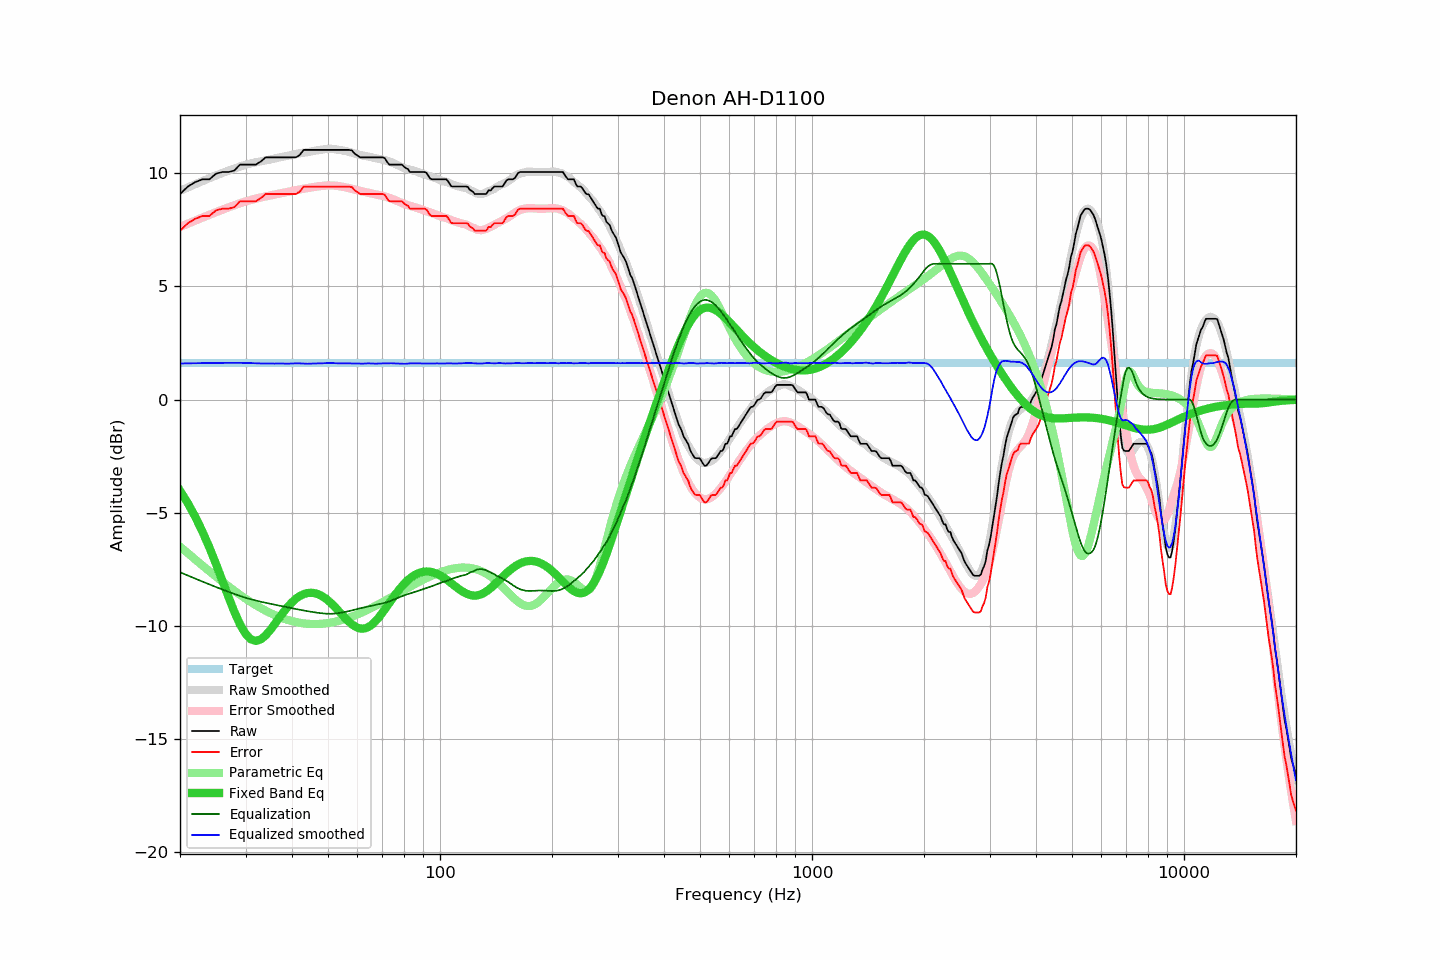

Source data for this figure (header and first rows):
frequency, raw, error, smoothed, error_smoothed, equalization, parametric_eq, equalized_raw, equalized_smoothed, target
20, 9.08, 7.46, 9.22, 7.62, -7.62, -4.02, 1.46, 1.60, 1.62
21, 9.41, 7.79, 9.37, 7.77, -7.77, -4.58, 1.64, 1.60, 1.62
22, 9.61, 7.99, 9.52, 7.91, -7.91, -5.19, 1.70, 1.61, 1.62
23, 9.73, 8.11, 9.65, 8.04, -8.04, -5.84, 1.69, 1.61, 1.62
24, 9.73, 8.11, 9.78, 8.16, -8.16, -6.54, 1.57, 1.62, 1.62
25, 9.98, 8.36, 9.90, 8.28, -8.28, -7.26, 1.70, 1.62, 1.62
26, 10.05, 8.43, 10.01, 8.39, -8.39, -8.00, 1.66, 1.62, 1.62
27, 10.05, 8.43, 10.11, 8.49, -8.49, -8.71, 1.56, 1.62, 1.62
28, 10.12, 8.50, 10.21, 8.58, -8.58, -9.37, 1.54, 1.62, 1.62
29, 10.38, 8.76, 10.30, 8.67, -8.67, -9.93, 1.71, 1.62, 1.62
30, 10.38, 8.76, 10.37, 8.75, -8.75, -10.34, 1.63, 1.62, 1.62
31, 10.38, 8.76, 10.43, 8.82, -8.82, -10.58, 1.56, 1.61, 1.62
32, 10.38, 8.76, 10.48, 8.88, -8.88, -10.66, 1.50, 1.61, 1.62
33, 10.52, 8.90, 10.53, 8.93, -8.93, -10.59, 1.59, 1.60, 1.62
34, 10.70, 9.08, 10.57, 8.98, -8.98, -10.41, 1.72, 1.59, 1.62
35, 10.70, 9.08, 10.61, 9.02, -9.02, -10.17, 1.68, 1.59, 1.62
36, 10.70, 9.08, 10.65, 9.06, -9.06, -9.90, 1.64, 1.59, 1.62
37, 10.70, 9.08, 10.70, 9.10, -9.10, -9.63, 1.60, 1.60, 1.62
38, 10.70, 9.08, 10.73, 9.14, -9.14, -9.37, 1.56, 1.59, 1.62
39, 10.70, 9.08, 10.77, 9.18, -9.18, -9.14, 1.52, 1.59, 1.62
40, 10.70, 9.08, 10.81, 9.21, -9.21, -8.95, 1.49, 1.60, 1.62
41, 10.70, 9.08, 10.85, 9.25, -9.25, -8.79, 1.45, 1.60, 1.62
42, 10.81, 9.19, 10.88, 9.28, -9.28, -8.67, 1.53, 1.60, 1.62
43, 11.03, 9.41, 10.90, 9.31, -9.31, -8.59, 1.72, 1.59, 1.62
44, 11.03, 9.41, 10.93, 9.34, -9.34, -8.54, 1.69, 1.58, 1.62
45, 11.03, 9.41, 10.96, 9.37, -9.37, -8.53, 1.66, 1.59, 1.62
46, 11.03, 9.41, 10.99, 9.39, -9.39, -8.55, 1.64, 1.60, 1.62
47, 11.03, 9.41, 11.02, 9.42, -9.42, -8.59, 1.61, 1.60, 1.62
48, 11.03, 9.41, 11.04, 9.44, -9.44, -8.66, 1.59, 1.60, 1.62
49, 11.03, 9.41, 11.06, 9.45, -9.45, -8.76, 1.58, 1.61, 1.62
50, 11.03, 9.41, 11.07, 9.46, -9.46, -8.87, 1.57, 1.62, 1.62
51, 11.03, 9.41, 11.08, 9.46, -9.46, -9.00, 1.57, 1.62, 1.62
52, 11.03, 9.41, 11.06, 9.45, -9.45, -9.13, 1.58, 1.61, 1.62
53, 11.03, 9.41, 11.04, 9.44, -9.44, -9.28, 1.59, 1.60, 1.62
54, 11.03, 9.41, 11.02, 9.42, -9.42, -9.42, 1.61, 1.60, 1.62
55, 11.03, 9.41, 11.00, 9.39, -9.39, -9.56, 1.64, 1.60, 1.62
56, 11.03, 9.41, 10.97, 9.37, -9.37, -9.70, 1.66, 1.60, 1.62
57, 11.03, 9.41, 10.94, 9.34, -9.34, -9.82, 1.69, 1.60, 1.62
58, 11.00, 9.38, 10.90, 9.31, -9.31, -9.93, 1.69, 1.60, 1.62
59, 10.86, 9.24, 10.87, 9.27, -9.27, -10.01, 1.59, 1.60, 1.62
60, 10.78, 9.16, 10.83, 9.24, -9.24, -10.07, 1.54, 1.59, 1.62
61, 10.70, 9.08, 10.80, 9.22, -9.22, -10.11, 1.48, 1.59, 1.62
62, 10.70, 9.08, 10.78, 9.19, -9.19, -10.12, 1.51, 1.59, 1.62
63, 10.70, 9.08, 10.76, 9.17, -9.17, -10.10, 1.53, 1.60, 1.62
64, 10.70, 9.08, 10.74, 9.14, -9.14, -10.05, 1.56, 1.60, 1.62
65, 10.70, 9.08, 10.71, 9.12, -9.12, -9.99, 1.58, 1.60, 1.62
66, 10.70, 9.08, 10.69, 9.09, -9.09, -9.90, 1.61, 1.59, 1.62
67, 10.70, 9.08, 10.66, 9.07, -9.07, -9.80, 1.63, 1.59, 1.62
68, 10.70, 9.08, 10.64, 9.05, -9.05, -9.68, 1.65, 1.59, 1.62
69, 10.70, 9.08, 10.62, 9.03, -9.03, -9.55, 1.67, 1.59, 1.62
70, 10.70, 9.08, 10.60, 9.00, -9.00, -9.41, 1.70, 1.60, 1.62
71, 10.67, 9.05, 10.58, 8.98, -8.98, -9.27, 1.69, 1.60, 1.62
72, 10.51, 8.89, 10.55, 8.95, -8.95, -9.13, 1.56, 1.60, 1.62
73, 10.38, 8.76, 10.52, 8.91, -8.91, -8.99, 1.47, 1.61, 1.62
74, 10.38, 8.76, 10.48, 8.88, -8.88, -8.85, 1.50, 1.61, 1.62
75, 10.38, 8.76, 10.44, 8.84, -8.84, -8.72, 1.54, 1.60, 1.62
76, 10.38, 8.76, 10.40, 8.80, -8.80, -8.59, 1.58, 1.60, 1.62
77, 10.38, 8.76, 10.35, 8.76, -8.76, -8.47, 1.62, 1.59, 1.62
78, 10.38, 8.76, 10.31, 8.72, -8.72, -8.35, 1.66, 1.59, 1.62
79, 10.38, 8.76, 10.27, 8.68, -8.68, -8.24, 1.70, 1.59, 1.62
... 553 more rows
